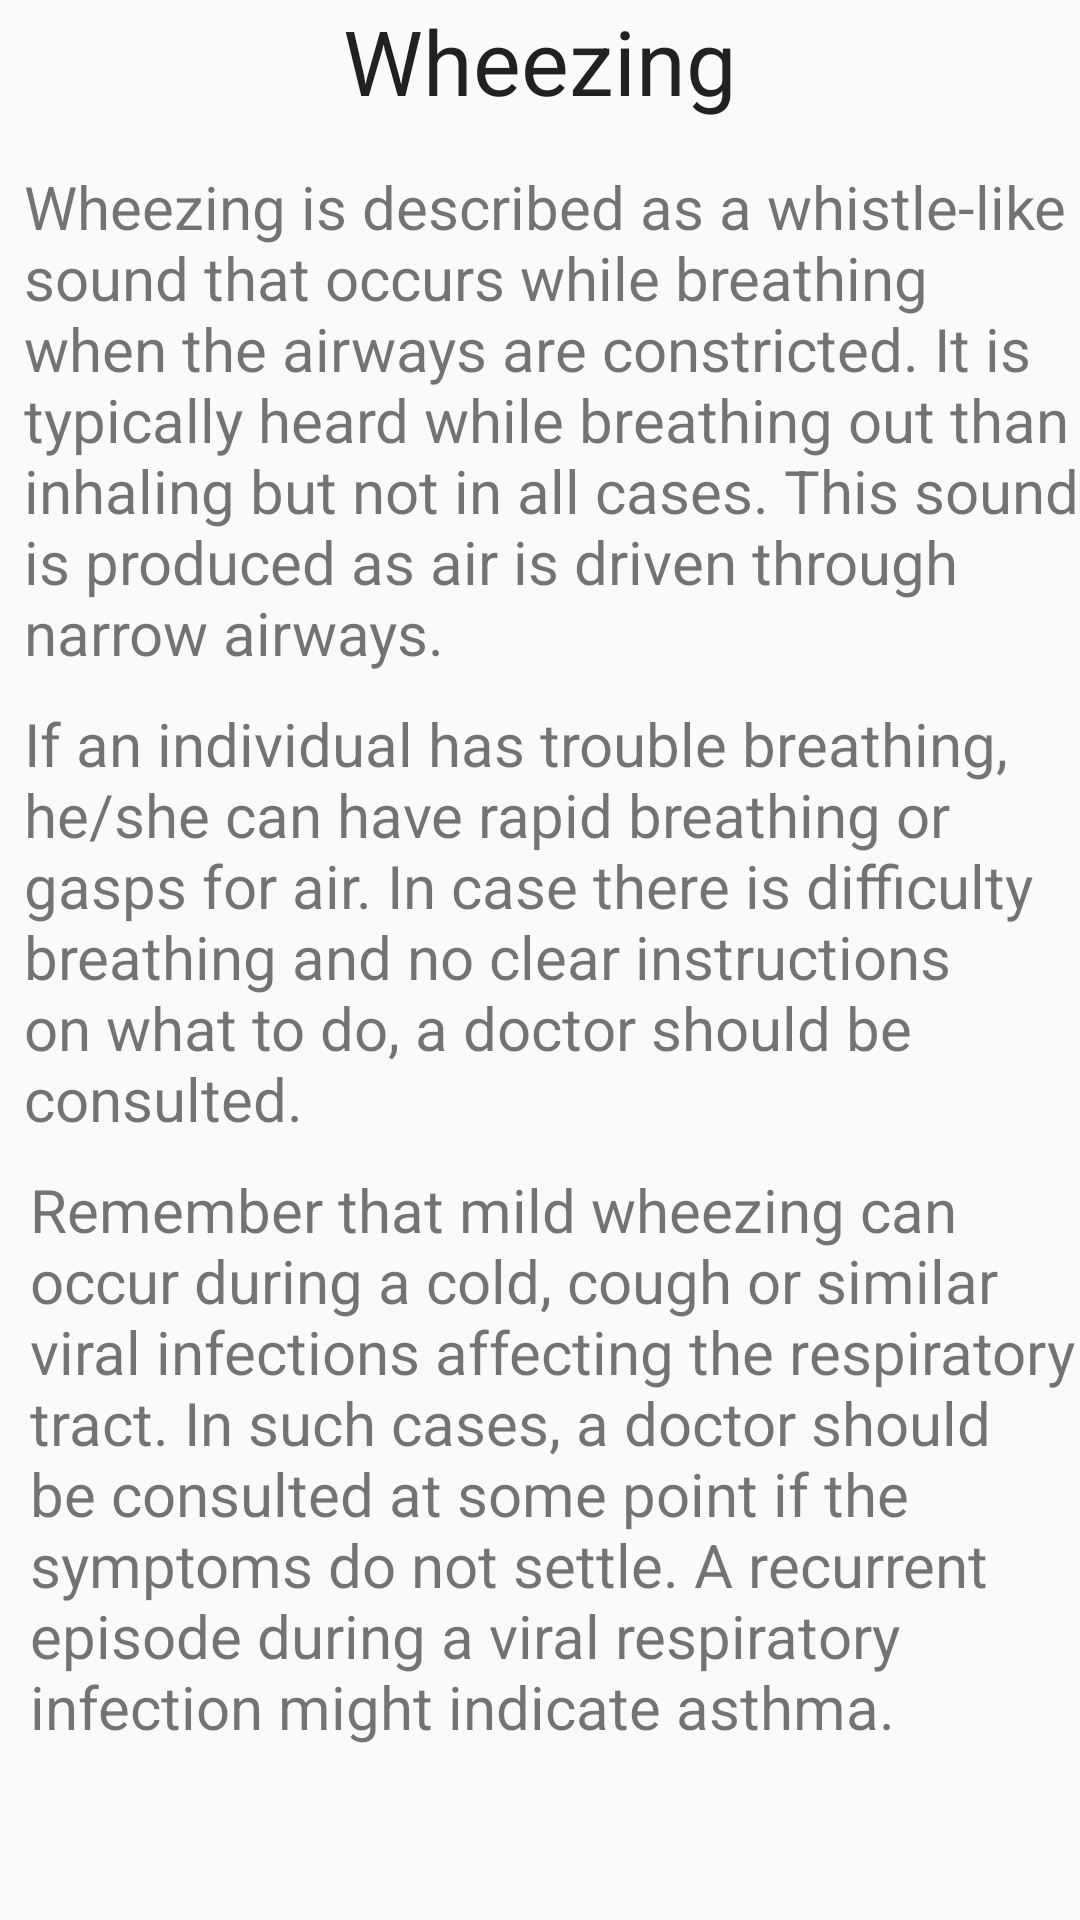

Layout XML and referenced resources for this Android screen:
<!-- AndroidManifest.xml: application theme AppTheme -->
<!-- res/layout/activity_f10.xml -->
<ScrollView xmlns:android="http://schemas.android.com/apk/res/android"
    android:id="@+id/scrollView1"
    android:layout_width="fill_parent"
    android:layout_height="fill_parent" >
    
    <RelativeLayout 
    android:layout_width="fill_parent"
    android:layout_height="fill_parent" >

    <TextView
        android:id="@+id/textView1"
        android:layout_width="wrap_content"
        android:layout_height="wrap_content"
        android:layout_alignParentTop="true"
        android:textSize="30dp"
        android:layout_centerHorizontal="true"
        android:text="Wheezing"
        android:textAppearance="?android:attr/textAppearanceLarge" />

    <TextView
        android:id="@+id/textView2"
        android:layout_width="wrap_content"
        android:layout_height="wrap_content"
        android:layout_alignParentLeft="true"
        android:textSize="20dp"
        android:layout_below="@+id/textView1"
        android:layout_marginTop="15dp"
        android:layout_marginLeft="8dp"
        android:text="Wheezing is described as a whistle-like sound that occurs while breathing when the airways are constricted. It is typically heard while breathing out than inhaling but not in all cases. This sound is produced as air is driven through narrow airways." />

    <TextView
        android:id="@+id/textView3"
        android:layout_width="wrap_content"
        android:layout_height="wrap_content"
        android:layout_alignParentLeft="true"
        android:layout_below="@+id/textView2"
        android:textSize="20dp"
        android:layout_marginTop="10dp"
        android:layout_marginLeft="8dp"
        android:text="If an individual has trouble breathing, he/she can have rapid breathing or gasps for air. In case there is difficulty breathing and no clear instructions on what to do, a doctor should be consulted." />

    <TextView
        android:id="@+id/textView5"
        android:layout_width="wrap_content"
        android:layout_height="wrap_content"
        android:layout_alignLeft="@+id/textView3"
        android:layout_below="@+id/textView3"
        android:layout_marginLeft="2dp"
        android:layout_marginTop="10dp"
        android:text="Remember that mild wheezing can occur during a cold, cough or similar viral infections affecting the respiratory tract. In such cases, a doctor should be consulted at some point if the symptoms do not settle. A recurrent episode during a viral respiratory infection might indicate asthma."
        android:textSize="20dp" />

    

</RelativeLayout>

</ScrollView>
<!-- resources referenced by this layout -->
<resources>
  <style name="AppTheme" parent="AppBaseTheme">
          
      </style>
  <style name="AppBaseTheme" parent="Theme.AppCompat.Light">
          
      </style>
</resources>
